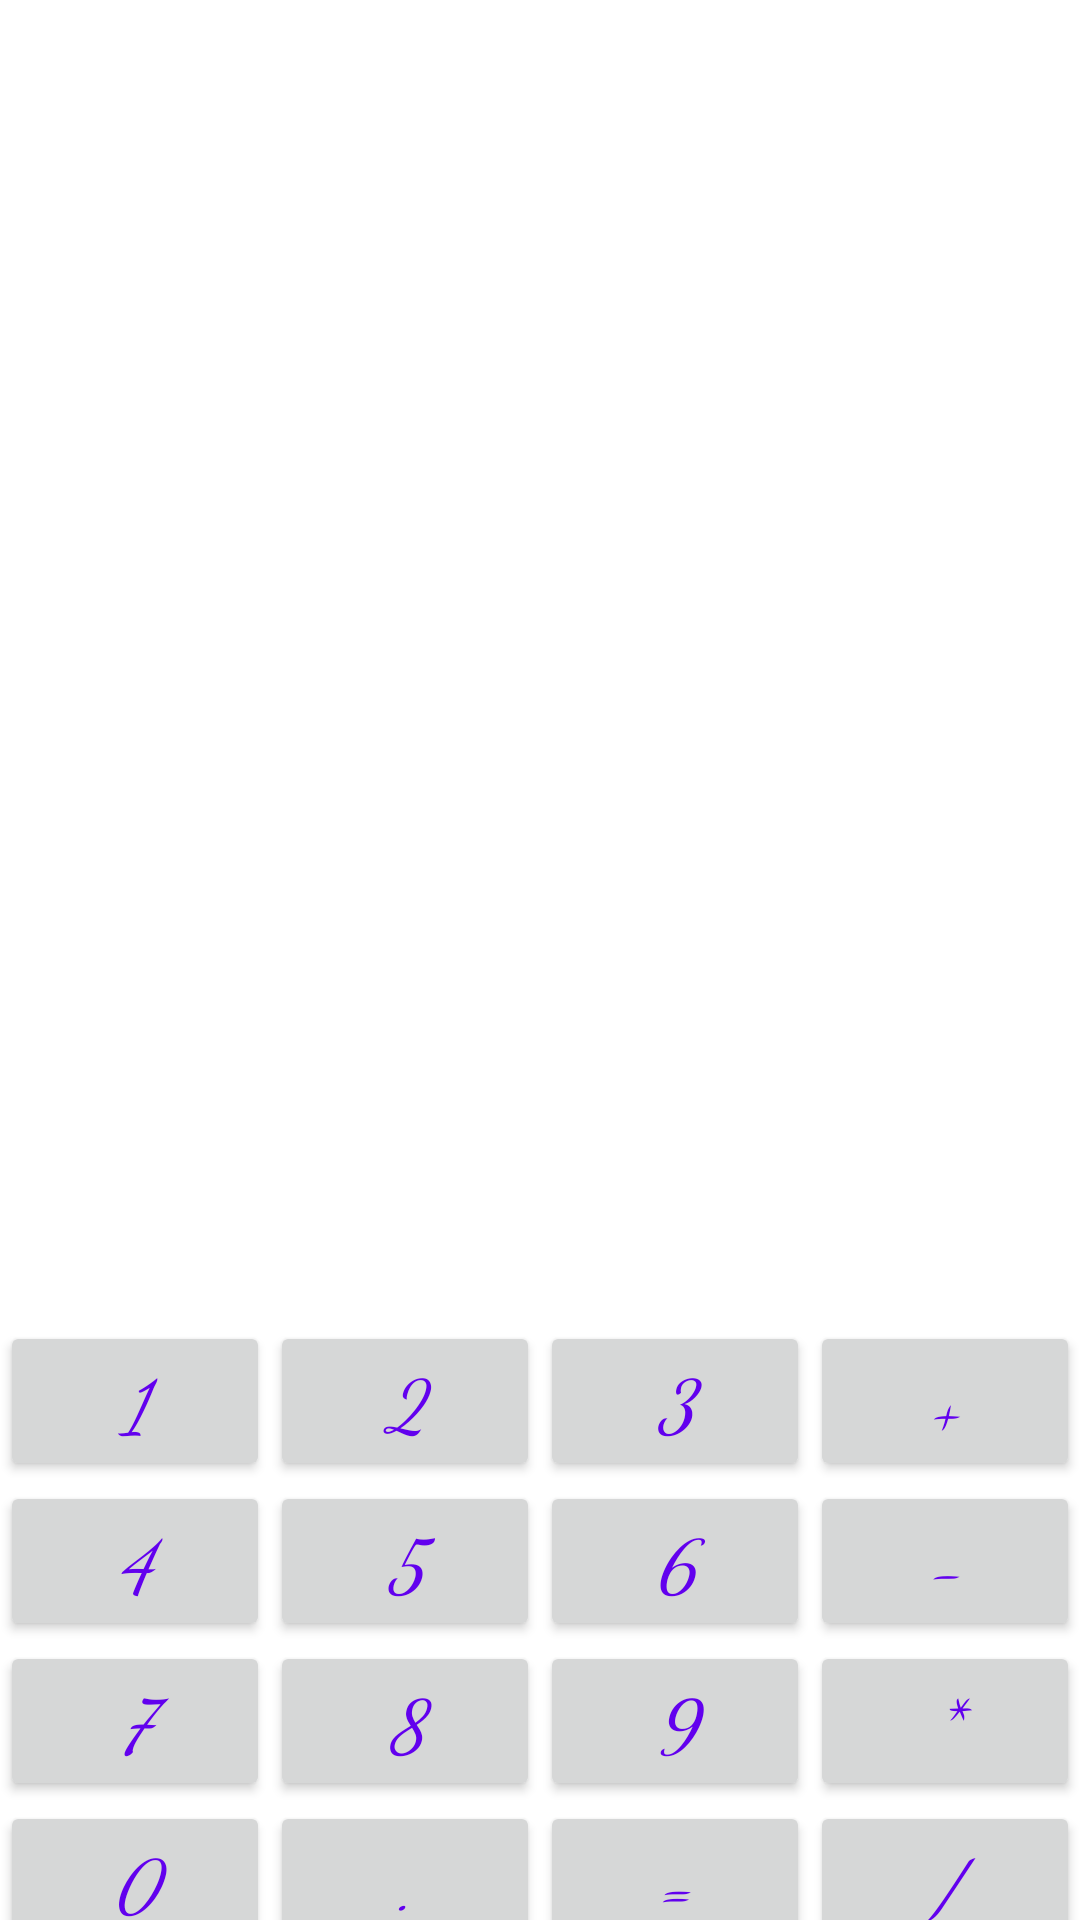

Produce the Android XML layout that renders to this screen, including the resource entries it uses.
<!-- AndroidManifest.xml: application theme MyCoolStyle -->
<!-- res/layout/activity_frame.xml -->
<?xml version="1.0" encoding="utf-8"?>
<FrameLayout xmlns:android="http://schemas.android.com/apk/res/android"
    android:layout_width="match_parent"
    android:layout_height="match_parent">

    <LinearLayout
        android:layout_width="match_parent"
        android:layout_height="match_parent"
        android:orientation="vertical">

        <TextView
            android:id="@+id/textView1"
            android:layout_width="match_parent"
            android:layout_height="wrap_content"
            android:layout_weight="1"
            android:text="@string/textview" />

        <Space
            android:layout_width="match_parent"
            android:layout_height="512dp"
            android:layout_weight="1" />

        <LinearLayout
            android:layout_width="match_parent"
            android:layout_height="wrap_content"
            android:orientation="horizontal">
            <Button
                android:id="@+id/button"
                android:layout_width="wrap_content"
                android:layout_height="wrap_content"
                android:layout_gravity="start|top"
                android:layout_weight="1"
                android:text="@string/_1"
                android:textSize="@dimen/text_size" />


            <Button
                android:id="@+id/button2"
                android:layout_width="wrap_content"
                android:layout_height="wrap_content"
                android:layout_gravity="center|top"
                android:layout_weight="1"
                android:text="@string/_2"
                android:textSize="@dimen/text_size" />

            <Button
                android:id="@+id/button3"
                android:layout_width="wrap_content"
                android:layout_height="wrap_content"
                android:layout_gravity="top|end"
                android:layout_weight="1"
                android:text="@string/_3"
                android:textSize="@dimen/text_size" />

            <Button
                android:id="@+id/button10"
                android:layout_width="wrap_content"
                android:layout_height="wrap_content"
                android:layout_weight="1"
                android:text="@string/plus"
                android:textSize="@dimen/text_size" />

        </LinearLayout>

        <LinearLayout
            android:layout_width="match_parent"
            android:layout_height="wrap_content"
            android:orientation="horizontal">
            <Button
                android:id="@+id/button4"
                android:layout_width="wrap_content"
                android:layout_height="wrap_content"
                android:layout_gravity="start|center_vertical"
                android:layout_weight="1"
                android:text="@string/_4"
                android:textSize="@dimen/text_size" />

            <Button
                android:id="@+id/button5"
                android:layout_width="wrap_content"
                android:layout_height="wrap_content"
                android:layout_gravity="center_horizontal|center_vertical"
                android:layout_weight="1"
                android:text="@string/_5"
                android:textSize="@dimen/text_size" />

            <Button
                android:id="@+id/button6"
                android:layout_width="wrap_content"
                android:layout_height="wrap_content"
                android:layout_gravity="center_vertical|end"
                android:layout_weight="1"
                android:text="@string/_6"
                android:textSize="@dimen/text_size" />

            <Button
                android:id="@+id/button11"
                android:layout_width="wrap_content"
                android:layout_height="wrap_content"
                android:layout_weight="1"
                android:text="@string/minus"
                android:textSize="@dimen/text_size" />

        </LinearLayout>

        <LinearLayout
            android:layout_width="match_parent"
            android:layout_height="wrap_content"
            android:orientation="horizontal">
            <Button
                android:id="@+id/button7"
                android:layout_width="wrap_content"
                android:layout_height="wrap_content"
                android:layout_gravity="bottom|start"
                android:layout_weight="1"
                android:text="@string/_7"
                android:textSize="@dimen/text_size" />

            <Button
                android:id="@+id/button8"
                android:layout_width="wrap_content"
                android:layout_height="wrap_content"
                android:layout_gravity="bottom|center_horizontal"
                android:layout_weight="1"
                android:text="@string/_8"
                android:textSize="@dimen/text_size" />

            <Button
                android:id="@+id/button9"
                android:layout_width="wrap_content"
                android:layout_height="wrap_content"
                android:layout_gravity="bottom|end"
                android:layout_weight="1"
                android:text="@string/_9"
                android:textSize="@dimen/text_size" />

            <Button
                android:id="@+id/button12"
                android:layout_width="wrap_content"
                android:layout_height="wrap_content"
                android:layout_weight="1"
                android:text="@string/multiply"
                android:textSize="@dimen/text_size"/>

        </LinearLayout>

        <LinearLayout
            android:layout_width="match_parent"
            android:layout_height="wrap_content"
            android:orientation="horizontal">

            <Button
                android:id="@+id/button18"
                android:layout_width="wrap_content"
                android:layout_height="wrap_content"
                android:layout_gravity="bottom|start"
                android:layout_weight="1"
                android:text="@string/_0"
                android:textSize="@dimen/text_size" />

            <Button
                android:id="@+id/button17"
                android:layout_width="wrap_content"
                android:layout_height="wrap_content"
                android:layout_gravity="bottom|center_horizontal"
                android:layout_weight="1"
                android:text="@string/dot"
                android:textSize="@dimen/text_size" />

            <Button
                android:id="@+id/button20"
                android:layout_width="wrap_content"
                android:layout_height="wrap_content"
                android:layout_gravity="bottom|center_horizontal"
                android:layout_weight="1"
                android:text="@string/smooth"
                android:textSize="@dimen/text_size"/>

            <Button
                android:id="@+id/button19"
                android:layout_width="wrap_content"
                android:layout_height="wrap_content"
                android:layout_gravity="bottom|end"
                android:layout_weight="1"
                android:text="@string/divide"
                android:textSize="@dimen/text_size"/>
        </LinearLayout>
    </LinearLayout>


</FrameLayout>
<!-- resources referenced by this layout -->
<resources>
  <dimen name="text_size">24sp</dimen>
  <string name="_0">0</string>
  <string name="_1">1</string>
  <string name="_2">2</string>
  <string name="_3">3</string>
  <string name="_4">4</string>
  <string name="_5">5</string>
  <string name="_6">6</string>
  <string name="_7">7</string>
  <string name="_8">8</string>
  <string name="_9">9</string>
  <string name="divide">/</string>
  <string name="dot">.</string>
  <string name="minus">-</string>
  <string name="multiply">*</string>
  <string name="plus">+</string>
  <string name="smooth">=</string>
  <string name="textview">TextView</string>
  <style name="MyCoolStyle" parent="Theme.MaterialComponents.Light.DarkActionBar">
          <item name="android:textSize">@dimen/textSize</item>
          <item name="android:textColor">@color/design_default_color_primary</item>
          <item name="android:fontFamily">cursive</item>
          <item name="android:textStyle">italic</item>
      </style>
  <dimen name="textSize">42sp</dimen>
</resources>
